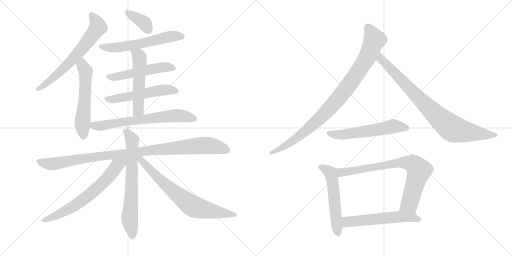
t = 0.00 s
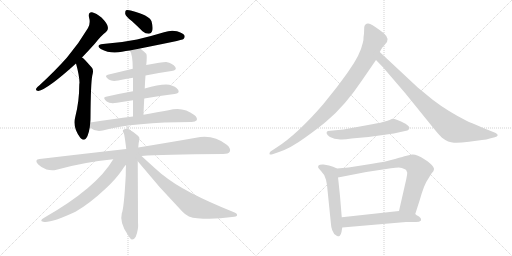
t = 2.82 s
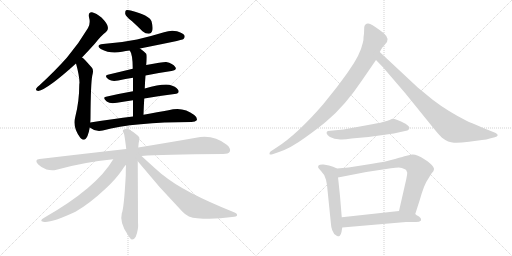
t = 5.63 s
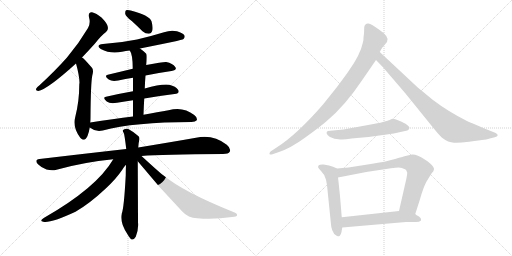
t = 8.44 s
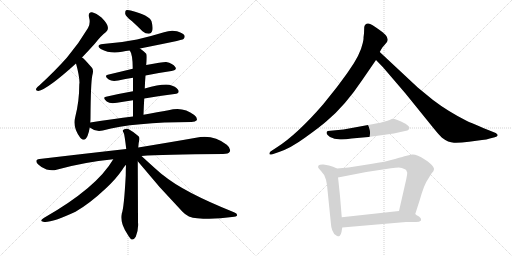
t = 11.26 s
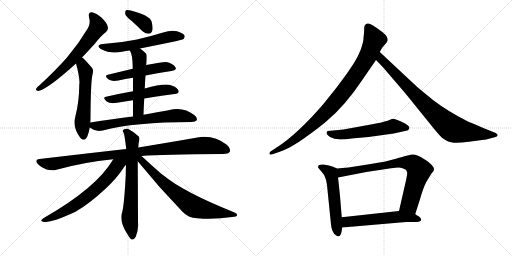
t = 14.07 s

The animated SVG that drew these frames (rendered in a browser with its animation timeline set to each time). Animation: 18 CSS @keyframes rules; one cycle of 14.07 s.

<svg version="1.1" viewBox="0 0 2048 1024" xmlns="http://www.w3.org/2000/svg">
  <g stroke="lightgray" stroke-dasharray="1,1" stroke-width="1" transform="scale(4, 4)">
    <line x1="0" y1="0" x2="256" y2="256"></line>
    <line x1="256" y1="0" x2="0" y2="256"></line>
    <line x1="128" y1="0" x2="128" y2="256"></line>
    <line x1="0" y1="128" x2="256" y2="128"></line>
    <line x1="256" y1="0" x2="512" y2="256"></line>
    <line x1="512" y1="0" x2="256" y2="256"></line>
    <line x1="384" y1="0" x2="384" y2="256"></line>
    <line x1="256" y1="128" x2="512" y2="128"></line>
  </g>
<g transform="scale(1, -1) translate(0, -850)">
   <style type="text/css">
    @keyframes keyframes0 {
      from {
       stroke: black;
       stroke-dashoffset: 655;
       stroke-width: 128;
       }
       68% {
       animation-timing-function: step-end;
       stroke: black;
       stroke-dashoffset: 0;
       stroke-width: 128;
       }
       to {
       stroke: black;
       stroke-width: 1024;
       }
       }
       #make-me-a-hanzi-animation-0 {
         animation: keyframes0 0.783040s both;
         animation-delay: 0.000000s;
         animation-timing-function: linear;
       }
    @keyframes keyframes1 {
      from {
       stroke: black;
       stroke-dashoffset: 563;
       stroke-width: 128;
       }
       65% {
       animation-timing-function: step-end;
       stroke: black;
       stroke-dashoffset: 0;
       stroke-width: 128;
       }
       to {
       stroke: black;
       stroke-width: 1024;
       }
       }
       #make-me-a-hanzi-animation-1 {
         animation: keyframes1 0.708171s both;
         animation-delay: 0.783040s;
         animation-timing-function: linear;
       }
    @keyframes keyframes2 {
      from {
       stroke: black;
       stroke-dashoffset: 369;
       stroke-width: 128;
       }
       55% {
       animation-timing-function: step-end;
       stroke: black;
       stroke-dashoffset: 0;
       stroke-width: 128;
       }
       to {
       stroke: black;
       stroke-width: 1024;
       }
       }
       #make-me-a-hanzi-animation-2 {
         animation: keyframes2 0.550293s both;
         animation-delay: 1.491211s;
         animation-timing-function: linear;
       }
    @keyframes keyframes3 {
      from {
       stroke: black;
       stroke-dashoffset: 585;
       stroke-width: 128;
       }
       66% {
       animation-timing-function: step-end;
       stroke: black;
       stroke-dashoffset: 0;
       stroke-width: 128;
       }
       to {
       stroke: black;
       stroke-width: 1024;
       }
       }
       #make-me-a-hanzi-animation-3 {
         animation: keyframes3 0.726074s both;
         animation-delay: 2.041504s;
         animation-timing-function: linear;
       }
    @keyframes keyframes4 {
      from {
       stroke: black;
       stroke-dashoffset: 519;
       stroke-width: 128;
       }
       63% {
       animation-timing-function: step-end;
       stroke: black;
       stroke-dashoffset: 0;
       stroke-width: 128;
       }
       to {
       stroke: black;
       stroke-width: 1024;
       }
       }
       #make-me-a-hanzi-animation-4 {
         animation: keyframes4 0.672363s both;
         animation-delay: 2.767578s;
         animation-timing-function: linear;
       }
    @keyframes keyframes5 {
      from {
       stroke: black;
       stroke-dashoffset: 537;
       stroke-width: 128;
       }
       64% {
       animation-timing-function: step-end;
       stroke: black;
       stroke-dashoffset: 0;
       stroke-width: 128;
       }
       to {
       stroke: black;
       stroke-width: 1024;
       }
       }
       #make-me-a-hanzi-animation-5 {
         animation: keyframes5 0.687012s both;
         animation-delay: 3.439941s;
         animation-timing-function: linear;
       }
    @keyframes keyframes6 {
      from {
       stroke: black;
       stroke-dashoffset: 533;
       stroke-width: 128;
       }
       63% {
       animation-timing-function: step-end;
       stroke: black;
       stroke-dashoffset: 0;
       stroke-width: 128;
       }
       to {
       stroke: black;
       stroke-width: 1024;
       }
       }
       #make-me-a-hanzi-animation-6 {
         animation: keyframes6 0.683757s both;
         animation-delay: 4.126953s;
         animation-timing-function: linear;
       }
    @keyframes keyframes7 {
      from {
       stroke: black;
       stroke-dashoffset: 672;
       stroke-width: 128;
       }
       69% {
       animation-timing-function: step-end;
       stroke: black;
       stroke-dashoffset: 0;
       stroke-width: 128;
       }
       to {
       stroke: black;
       stroke-width: 1024;
       }
       }
       #make-me-a-hanzi-animation-7 {
         animation: keyframes7 0.796875s both;
         animation-delay: 4.810710s;
         animation-timing-function: linear;
       }
    @keyframes keyframes8 {
      from {
       stroke: black;
       stroke-dashoffset: 1015;
       stroke-width: 128;
       }
       77% {
       animation-timing-function: step-end;
       stroke: black;
       stroke-dashoffset: 0;
       stroke-width: 128;
       }
       to {
       stroke: black;
       stroke-width: 1024;
       }
       }
       #make-me-a-hanzi-animation-8 {
         animation: keyframes8 1.076009s both;
         animation-delay: 5.607585s;
         animation-timing-function: linear;
       }
    @keyframes keyframes9 {
      from {
       stroke: black;
       stroke-dashoffset: 689;
       stroke-width: 128;
       }
       69% {
       animation-timing-function: step-end;
       stroke: black;
       stroke-dashoffset: 0;
       stroke-width: 128;
       }
       to {
       stroke: black;
       stroke-width: 1024;
       }
       }
       #make-me-a-hanzi-animation-9 {
         animation: keyframes9 0.810710s both;
         animation-delay: 6.683594s;
         animation-timing-function: linear;
       }
    @keyframes keyframes10 {
      from {
       stroke: black;
       stroke-dashoffset: 664;
       stroke-width: 128;
       }
       68% {
       animation-timing-function: step-end;
       stroke: black;
       stroke-dashoffset: 0;
       stroke-width: 128;
       }
       to {
       stroke: black;
       stroke-width: 1024;
       }
       }
       #make-me-a-hanzi-animation-10 {
         animation: keyframes10 0.790365s both;
         animation-delay: 7.494303s;
         animation-timing-function: linear;
       }
    @keyframes keyframes11 {
      from {
       stroke: black;
       stroke-dashoffset: 718;
       stroke-width: 128;
       }
       70% {
       animation-timing-function: step-end;
       stroke: black;
       stroke-dashoffset: 0;
       stroke-width: 128;
       }
       to {
       stroke: black;
       stroke-width: 1024;
       }
       }
       #make-me-a-hanzi-animation-11 {
         animation: keyframes11 0.834310s both;
         animation-delay: 8.284668s;
         animation-timing-function: linear;
       }
    @keyframes keyframes12 {
      from {
       stroke: black;
       stroke-dashoffset: 941;
       stroke-width: 128;
       }
       75% {
       animation-timing-function: step-end;
       stroke: black;
       stroke-dashoffset: 0;
       stroke-width: 128;
       }
       to {
       stroke: black;
       stroke-width: 1024;
       }
       }
       #make-me-a-hanzi-animation-12 {
         animation: keyframes12 1.015788s both;
         animation-delay: 9.118978s;
         animation-timing-function: linear;
       }
    @keyframes keyframes13 {
      from {
       stroke: black;
       stroke-dashoffset: 849;
       stroke-width: 128;
       }
       73% {
       animation-timing-function: step-end;
       stroke: black;
       stroke-dashoffset: 0;
       stroke-width: 128;
       }
       to {
       stroke: black;
       stroke-width: 1024;
       }
       }
       #make-me-a-hanzi-animation-13 {
         animation: keyframes13 0.940918s both;
         animation-delay: 10.134766s;
         animation-timing-function: linear;
       }
    @keyframes keyframes14 {
      from {
       stroke: black;
       stroke-dashoffset: 567;
       stroke-width: 128;
       }
       65% {
       animation-timing-function: step-end;
       stroke: black;
       stroke-dashoffset: 0;
       stroke-width: 128;
       }
       to {
       stroke: black;
       stroke-width: 1024;
       }
       }
       #make-me-a-hanzi-animation-14 {
         animation: keyframes14 0.711426s both;
         animation-delay: 11.075684s;
         animation-timing-function: linear;
       }
    @keyframes keyframes15 {
      from {
       stroke: black;
       stroke-dashoffset: 548;
       stroke-width: 128;
       }
       64% {
       animation-timing-function: step-end;
       stroke: black;
       stroke-dashoffset: 0;
       stroke-width: 128;
       }
       to {
       stroke: black;
       stroke-width: 1024;
       }
       }
       #make-me-a-hanzi-animation-15 {
         animation: keyframes15 0.695964s both;
         animation-delay: 11.787109s;
         animation-timing-function: linear;
       }
    @keyframes keyframes16 {
      from {
       stroke: black;
       stroke-dashoffset: 774;
       stroke-width: 128;
       }
       72% {
       animation-timing-function: step-end;
       stroke: black;
       stroke-dashoffset: 0;
       stroke-width: 128;
       }
       to {
       stroke: black;
       stroke-width: 1024;
       }
       }
       #make-me-a-hanzi-animation-16 {
         animation: keyframes16 0.879883s both;
         animation-delay: 12.483073s;
         animation-timing-function: linear;
       }
    @keyframes keyframes17 {
      from {
       stroke: black;
       stroke-dashoffset: 566;
       stroke-width: 128;
       }
       65% {
       animation-timing-function: step-end;
       stroke: black;
       stroke-dashoffset: 0;
       stroke-width: 128;
       }
       to {
       stroke: black;
       stroke-width: 1024;
       }
       }
       #make-me-a-hanzi-animation-17 {
         animation: keyframes17 0.710612s both;
         animation-delay: 13.362956s;
         animation-timing-function: linear;
       }
</style>
<path d="M 328 620 Q 352 645 380 676 Q 404 707 424 722 Q 434 729 431 743 Q 430 755 407 779 Q 385 798 368 801 Q 352 802 356 781 Q 363 757 352 738 Q 316 677 268 620 Q 220 566 158 509 Q 148 502 145 496 Q 141 486 153 486 Q 189 492 304 596 L 328 620 Z" fill="lightgray"></path> 
<path d="M 361 360 Q 362 370 362 381 Q 363 517 369 547 Q 376 571 367 580 Q 351 598 340 610 Q 334 617 328 620 C 304 638 296 625 304 596 Q 317 550 318 519 Q 317 515 317 508 Q 317 445 301 382 Q 289 342 321 299 Q 322 298 324 296 Q 340 283 350 306 Q 356 322 359 340 L 361 360 Z" fill="lightgray"></path> 
<path d="M 527 766 Q 548 747 570 725 Q 582 715 595 715 Q 605 715 609 727 Q 613 740 606 765 Q 597 789 523 808 Q 510 811 504 809 Q 500 805 501 794 Q 504 784 527 766 Z" fill="lightgray"></path> 
<path d="M 560 656 Q 729 689 734 694 Q 741 701 738 708 Q 732 718 708 725 Q 683 731 656 721 Q 604 705 548 692 Q 485 679 412 674 Q 381 670 403 654 Q 442 633 488 643 Q 503 647 519 648 L 560 656 Z" fill="lightgray"></path> 
<path d="M 582 548 Q 637 560 686 566 Q 710 570 701 582 Q 691 597 665 602 Q 653 603 585 590 L 531 575 Q 477 562 431 551 Q 415 547 435 532 Q 448 523 473 528 Q 501 534 532 539 L 582 548 Z" fill="lightgray"></path> 
<path d="M 577 456 Q 641 468 698 474 Q 720 477 713 490 Q 703 505 677 511 Q 644 515 579 496 L 532 485 Q 475 475 424 463 Q 408 460 427 444 Q 440 434 468 439 Q 499 445 532 449 L 577 456 Z" fill="lightgray"></path> 
<path d="M 574 391 Q 575 425 577 456 L 579 496 Q 580 524 582 548 L 585 590 Q 589 629 585 635 Q 572 648 560 656 C 536 674 504 674 519 648 Q 531 633 531 575 L 532 539 Q 532 517 532 485 L 532 449 Q 532 421 532 384 C 532 354 573 361 574 391 Z" fill="lightgray"></path> 
<path d="M 532 384 Q 453 374 361 360 C 335 356 335 356 359 340 Q 383 321 411 328 Q 537 362 766 362 Q 782 362 787 369 Q 791 379 777 390 Q 732 426 674 409 Q 632 402 574 391 L 532 384 Z" fill="lightgray"></path> 
<path d="M 566 226 Q 648 233 892 234 Q 914 234 919 243 Q 925 256 907 271 Q 852 314 784 299 Q 693 283 553 260 L 505 254 Q 345 236 158 214 Q 136 211 152 193 Q 167 178 186 172 Q 208 166 226 171 Q 332 201 453 213 L 566 226 Z" fill="lightgray"></path> 
<path d="M 553 260 Q 554 279 557 289 Q 560 301 553 306 Q 531 325 513 334 Q 503 338 494 331 Q 488 328 495 318 Q 498 312 505 254 L 504 191 Q 503 172 503 149 Q 496 17 487 -4 Q 478 -40 510 -87 Q 520 -105 527 -108 Q 537 -109 543 -97 Q 555 -67 552 -39 Q 552 0 551 205 L 553 260 Z" fill="lightgray"></path> 
<path d="M 453 213 Q 387 99 175 -22 Q 156 -34 173 -37 Q 203 -43 302 3 Q 359 36 423 96 Q 465 135 489 171 Q 496 183 504 191 C 529 221 491 275 453 213 Z" fill="lightgray"></path> 
<path d="M 551 205 Q 636 100 730 3 Q 752 -21 789 -23 Q 856 -29 928 -18 Q 947 -17 948 -12 Q 951 -5 936 1 Q 734 82 653 149 Q 640 158 566 226 C 544 246 532 228 551 205 Z" fill="lightgray"></path> 
<path d="M 1456 716 L 1454 700 Q 1455 693 1451 678 Q 1441 631 1396 568 Q 1389 557 1348 502 L 1292 432 Q 1189 313 1108 261 L 1082 244 Q 1077 240 1078 234 Q 1079 230 1090 233 L 1116 242 Q 1162 257 1221 300 Q 1281 343 1307 366 Q 1381 428 1449 530 L 1504 610 L 1519 642 L 1525 653 Q 1527 659 1538 670 L 1548 682 Q 1561 702 1517 731 Q 1486 754 1473 756 Q 1460 757 1457 742 L 1456 716 Z" fill="lightgray"></path> 
<path d="M 1504 610 L 1532 581 L 1622 476 L 1736 335 Q 1758 308 1768 299 Q 1793 280 1816 279 Q 1839 278 1876 283 L 1928 290 Q 1947 291 1959 296 L 1979 301 Q 1989 304 1991 309 Q 1991 313 1983 318 L 1953 330 Q 1878 361 1866 367 Q 1791 405 1732 450 L 1671 500 L 1519 642 C 1497 662 1483 632 1504 610 Z" fill="lightgray"></path> 
<path d="M 1550 367 L 1539 364 Q 1527 360 1494 354 L 1374 332 L 1311 326 Q 1298 318 1320 302 L 1338 295 L 1354 293 Q 1371 290 1406 296 L 1474 302 L 1575 316 L 1620 326 Q 1632 327 1634 331 L 1637 336 Q 1641 343 1622 355 Q 1576 378 1567 374 Q 1558 369 1550 367 Z" fill="lightgray"></path> 
<path d="M 1348 176 L 1332 183 L 1316 188 L 1294 192 Q 1280 193 1275 189 Q 1271 184 1273 179 Q 1279 171 1284 166 Q 1299 152 1304 131 L 1308 110 L 1324 -48 Q 1324 -56 1329 -71 Q 1335 -87 1344 -91 Q 1348 -96 1355 -95 Q 1362 -94 1366 -78 L 1369 -60 L 1367 -19 L 1360 66 Q 1353 134 1352 140 C 1348 170 1348 176 1348 176 Z" fill="lightgray"></path> 
<path d="M 1661 -6 L 1679 50 Q 1697 114 1713 135 L 1726 156 Q 1736 166 1736 173 Q 1737 180 1724 193 Q 1711 206 1699 212 Q 1666 234 1648 232 L 1622 226 Q 1617 225 1580 214 Q 1544 203 1483 194 L 1394 180 L 1348 176 C 1318 173 1323 134 1352 140 L 1465 162 L 1564 177 Q 1584 180 1595 180 Q 1606 180 1622 172 L 1625 169 L 1629 159 Q 1629 152 1625 133 L 1596 6 C 1589 -23 1652 -35 1661 -6 Z" fill="lightgray"></path> 
<path d="M 1684 -32 L 1684 -26 Q 1684 -22 1676 -16 Q 1665 -10 1661 -6 C 1639 11 1626 9 1596 6 L 1367 -19 C 1337 -22 1339 -63 1369 -60 L 1624 -38 L 1664 -38 Q 1678 -38 1684 -32 Z" fill="lightgray"></path> 
      <clipPath id="make-me-a-hanzi-clip-0">
      <path d="M 328 620 Q 352 645 380 676 Q 404 707 424 722 Q 434 729 431 743 Q 430 755 407 779 Q 385 798 368 801 Q 352 802 356 781 Q 363 757 352 738 Q 316 677 268 620 Q 220 566 158 509 Q 148 502 145 496 Q 141 486 153 486 Q 189 492 304 596 L 328 620 Z" fill="lightgray"></path>
      </clipPath>
      <path clip-path="url(#make-me-a-hanzi-clip-0)" d="M 367 788 L 385 765 L 392 742 L 364 701 L 265 585 L 195 523 L 153 495 " fill="none" id="make-me-a-hanzi-animation-0" stroke-dasharray="527 1054" stroke-linecap="round"></path>

      <clipPath id="make-me-a-hanzi-clip-1">
      <path d="M 361 360 Q 362 370 362 381 Q 363 517 369 547 Q 376 571 367 580 Q 351 598 340 610 Q 334 617 328 620 C 304 638 296 625 304 596 Q 317 550 318 519 Q 317 515 317 508 Q 317 445 301 382 Q 289 342 321 299 Q 322 298 324 296 Q 340 283 350 306 Q 356 322 359 340 L 361 360 Z" fill="lightgray"></path>
      </clipPath>
      <path clip-path="url(#make-me-a-hanzi-clip-1)" d="M 330 610 L 329 589 L 342 564 L 340 457 L 329 358 L 335 307 " fill="none" id="make-me-a-hanzi-animation-1" stroke-dasharray="435 870" stroke-linecap="round"></path>

      <clipPath id="make-me-a-hanzi-clip-2">
      <path d="M 527 766 Q 548 747 570 725 Q 582 715 595 715 Q 605 715 609 727 Q 613 740 606 765 Q 597 789 523 808 Q 510 811 504 809 Q 500 805 501 794 Q 504 784 527 766 Z" fill="lightgray"></path>
      </clipPath>
      <path clip-path="url(#make-me-a-hanzi-clip-2)" d="M 509 800 L 573 761 L 595 730 " fill="none" id="make-me-a-hanzi-animation-2" stroke-dasharray="241 482" stroke-linecap="round"></path>

      <clipPath id="make-me-a-hanzi-clip-3">
      <path d="M 560 656 Q 729 689 734 694 Q 741 701 738 708 Q 732 718 708 725 Q 683 731 656 721 Q 604 705 548 692 Q 485 679 412 674 Q 381 670 403 654 Q 442 633 488 643 Q 503 647 519 648 L 560 656 Z" fill="lightgray"></path>
      </clipPath>
      <path clip-path="url(#make-me-a-hanzi-clip-3)" d="M 405 665 L 427 659 L 477 660 L 570 675 L 679 704 L 728 703 " fill="none" id="make-me-a-hanzi-animation-3" stroke-dasharray="457 914" stroke-linecap="round"></path>

      <clipPath id="make-me-a-hanzi-clip-4">
      <path d="M 582 548 Q 637 560 686 566 Q 710 570 701 582 Q 691 597 665 602 Q 653 603 585 590 L 531 575 Q 477 562 431 551 Q 415 547 435 532 Q 448 523 473 528 Q 501 534 532 539 L 582 548 Z" fill="lightgray"></path>
      </clipPath>
      <path clip-path="url(#make-me-a-hanzi-clip-4)" d="M 433 542 L 464 542 L 657 582 L 691 576 " fill="none" id="make-me-a-hanzi-animation-4" stroke-dasharray="391 782" stroke-linecap="round"></path>

      <clipPath id="make-me-a-hanzi-clip-5">
      <path d="M 577 456 Q 641 468 698 474 Q 720 477 713 490 Q 703 505 677 511 Q 644 515 579 496 L 532 485 Q 475 475 424 463 Q 408 460 427 444 Q 440 434 468 439 Q 499 445 532 449 L 577 456 Z" fill="lightgray"></path>
      </clipPath>
      <path clip-path="url(#make-me-a-hanzi-clip-5)" d="M 426 454 L 458 453 L 639 489 L 679 492 L 702 485 " fill="none" id="make-me-a-hanzi-animation-5" stroke-dasharray="409 818" stroke-linecap="round"></path>

      <clipPath id="make-me-a-hanzi-clip-6">
      <path d="M 574 391 Q 575 425 577 456 L 579 496 Q 580 524 582 548 L 585 590 Q 589 629 585 635 Q 572 648 560 656 C 536 674 504 674 519 648 Q 531 633 531 575 L 532 539 Q 532 517 532 485 L 532 449 Q 532 421 532 384 C 532 354 573 361 574 391 Z" fill="lightgray"></path>
      </clipPath>
      <path clip-path="url(#make-me-a-hanzi-clip-6)" d="M 526 647 L 555 626 L 559 603 L 553 409 L 538 391 " fill="none" id="make-me-a-hanzi-animation-6" stroke-dasharray="405 810" stroke-linecap="round"></path>

      <clipPath id="make-me-a-hanzi-clip-7">
      <path d="M 532 384 Q 453 374 361 360 C 335 356 335 356 359 340 Q 383 321 411 328 Q 537 362 766 362 Q 782 362 787 369 Q 791 379 777 390 Q 732 426 674 409 Q 632 402 574 391 L 532 384 Z" fill="lightgray"></path>
      </clipPath>
      <path clip-path="url(#make-me-a-hanzi-clip-7)" d="M 370 354 L 375 347 L 393 345 L 688 387 L 724 388 L 778 374 " fill="none" id="make-me-a-hanzi-animation-7" stroke-dasharray="544 1088" stroke-linecap="round"></path>

      <clipPath id="make-me-a-hanzi-clip-8">
      <path d="M 566 226 Q 648 233 892 234 Q 914 234 919 243 Q 925 256 907 271 Q 852 314 784 299 Q 693 283 553 260 L 505 254 Q 345 236 158 214 Q 136 211 152 193 Q 167 178 186 172 Q 208 166 226 171 Q 332 201 453 213 L 566 226 Z" fill="lightgray"></path>
      </clipPath>
      <path clip-path="url(#make-me-a-hanzi-clip-8)" d="M 156 203 L 208 194 L 440 230 L 811 268 L 847 267 L 907 250 " fill="none" id="make-me-a-hanzi-animation-8" stroke-dasharray="887 1774" stroke-linecap="round"></path>

      <clipPath id="make-me-a-hanzi-clip-9">
      <path d="M 553 260 Q 554 279 557 289 Q 560 301 553 306 Q 531 325 513 334 Q 503 338 494 331 Q 488 328 495 318 Q 498 312 505 254 L 504 191 Q 503 172 503 149 Q 496 17 487 -4 Q 478 -40 510 -87 Q 520 -105 527 -108 Q 537 -109 543 -97 Q 555 -67 552 -39 Q 552 0 551 205 L 553 260 Z" fill="lightgray"></path>
      </clipPath>
      <path clip-path="url(#make-me-a-hanzi-clip-9)" d="M 502 325 L 511 319 L 528 287 L 528 123 L 519 -30 L 529 -98 " fill="none" id="make-me-a-hanzi-animation-9" stroke-dasharray="561 1122" stroke-linecap="round"></path>

      <clipPath id="make-me-a-hanzi-clip-10">
      <path d="M 453 213 Q 387 99 175 -22 Q 156 -34 173 -37 Q 203 -43 302 3 Q 359 36 423 96 Q 465 135 489 171 Q 496 183 504 191 C 529 221 491 275 453 213 Z" fill="lightgray"></path>
      </clipPath>
      <path clip-path="url(#make-me-a-hanzi-clip-10)" d="M 499 212 L 469 188 L 412 119 L 318 41 L 246 -1 L 177 -30 " fill="none" id="make-me-a-hanzi-animation-10" stroke-dasharray="536 1072" stroke-linecap="round"></path>

      <clipPath id="make-me-a-hanzi-clip-11">
      <path d="M 551 205 Q 636 100 730 3 Q 752 -21 789 -23 Q 856 -29 928 -18 Q 947 -17 948 -12 Q 951 -5 936 1 Q 734 82 653 149 Q 640 158 566 226 C 544 246 532 228 551 205 Z" fill="lightgray"></path>
      </clipPath>
      <path clip-path="url(#make-me-a-hanzi-clip-11)" d="M 560 219 L 655 117 L 769 27 L 827 9 L 942 -10 " fill="none" id="make-me-a-hanzi-animation-11" stroke-dasharray="590 1180" stroke-linecap="round"></path>

      <clipPath id="make-me-a-hanzi-clip-12">
      <path d="M 1456 716 L 1454 700 Q 1455 693 1451 678 Q 1441 631 1396 568 Q 1389 557 1348 502 L 1292 432 Q 1189 313 1108 261 L 1082 244 Q 1077 240 1078 234 Q 1079 230 1090 233 L 1116 242 Q 1162 257 1221 300 Q 1281 343 1307 366 Q 1381 428 1449 530 L 1504 610 L 1519 642 L 1525 653 Q 1527 659 1538 670 L 1548 682 Q 1561 702 1517 731 Q 1486 754 1473 756 Q 1460 757 1457 742 L 1456 716 Z" fill="lightgray"></path>
      </clipPath>
      <path clip-path="url(#make-me-a-hanzi-clip-12)" d="M 1471 742 L 1498 691 L 1471 624 L 1389 501 L 1304 401 L 1233 334 L 1152 273 L 1084 237 " fill="none" id="make-me-a-hanzi-animation-12" stroke-dasharray="813 1626" stroke-linecap="round"></path>

      <clipPath id="make-me-a-hanzi-clip-13">
      <path d="M 1504 610 L 1532 581 L 1622 476 L 1736 335 Q 1758 308 1768 299 Q 1793 280 1816 279 Q 1839 278 1876 283 L 1928 290 Q 1947 291 1959 296 L 1979 301 Q 1989 304 1991 309 Q 1991 313 1983 318 L 1953 330 Q 1878 361 1866 367 Q 1791 405 1732 450 L 1671 500 L 1519 642 C 1497 662 1483 632 1504 610 Z" fill="lightgray"></path>
      </clipPath>
      <path clip-path="url(#make-me-a-hanzi-clip-13)" d="M 1522 634 L 1530 607 L 1711 421 L 1804 339 L 1850 325 L 1982 309 " fill="none" id="make-me-a-hanzi-animation-13" stroke-dasharray="721 1442" stroke-linecap="round"></path>

      <clipPath id="make-me-a-hanzi-clip-14">
      <path d="M 1550 367 L 1539 364 Q 1527 360 1494 354 L 1374 332 L 1311 326 Q 1298 318 1320 302 L 1338 295 L 1354 293 Q 1371 290 1406 296 L 1474 302 L 1575 316 L 1620 326 Q 1632 327 1634 331 L 1637 336 Q 1641 343 1622 355 Q 1576 378 1567 374 Q 1558 369 1550 367 Z" fill="lightgray"></path>
      </clipPath>
      <path clip-path="url(#make-me-a-hanzi-clip-14)" d="M 1320 316 L 1381 312 L 1573 345 L 1628 338 " fill="none" id="make-me-a-hanzi-animation-14" stroke-dasharray="439 878" stroke-linecap="round"></path>

      <clipPath id="make-me-a-hanzi-clip-15">
      <path d="M 1348 176 L 1332 183 L 1316 188 L 1294 192 Q 1280 193 1275 189 Q 1271 184 1273 179 Q 1279 171 1284 166 Q 1299 152 1304 131 L 1308 110 L 1324 -48 Q 1324 -56 1329 -71 Q 1335 -87 1344 -91 Q 1348 -96 1355 -95 Q 1362 -94 1366 -78 L 1369 -60 L 1367 -19 L 1360 66 Q 1353 134 1352 140 C 1348 170 1348 176 1348 176 Z" fill="lightgray"></path>
      </clipPath>
      <path clip-path="url(#make-me-a-hanzi-clip-15)" d="M 1282 182 L 1324 155 L 1352 -85 " fill="none" id="make-me-a-hanzi-animation-15" stroke-dasharray="420 840" stroke-linecap="round"></path>

      <clipPath id="make-me-a-hanzi-clip-16">
      <path d="M 1661 -6 L 1679 50 Q 1697 114 1713 135 L 1726 156 Q 1736 166 1736 173 Q 1737 180 1724 193 Q 1711 206 1699 212 Q 1666 234 1648 232 L 1622 226 Q 1617 225 1580 214 Q 1544 203 1483 194 L 1394 180 L 1348 176 C 1318 173 1323 134 1352 140 L 1465 162 L 1564 177 Q 1584 180 1595 180 Q 1606 180 1622 172 L 1625 169 L 1629 159 Q 1629 152 1625 133 L 1596 6 C 1589 -23 1652 -35 1661 -6 Z" fill="lightgray"></path>
      </clipPath>
      <path clip-path="url(#make-me-a-hanzi-clip-16)" d="M 1358 147 L 1372 162 L 1595 201 L 1653 194 L 1676 165 L 1640 39 L 1604 12 " fill="none" id="make-me-a-hanzi-animation-16" stroke-dasharray="646 1292" stroke-linecap="round"></path>

      <clipPath id="make-me-a-hanzi-clip-17">
      <path d="M 1684 -32 L 1684 -26 Q 1684 -22 1676 -16 Q 1665 -10 1661 -6 C 1639 11 1626 9 1596 6 L 1367 -19 C 1337 -22 1339 -63 1369 -60 L 1624 -38 L 1664 -38 Q 1678 -38 1684 -32 Z" fill="lightgray"></path>
      </clipPath>
      <path clip-path="url(#make-me-a-hanzi-clip-17)" d="M 1376 -53 L 1391 -37 L 1591 -17 L 1638 -19 L 1677 -29 " fill="none" id="make-me-a-hanzi-animation-17" stroke-dasharray="438 876" stroke-linecap="round"></path>

</g>
</svg>
